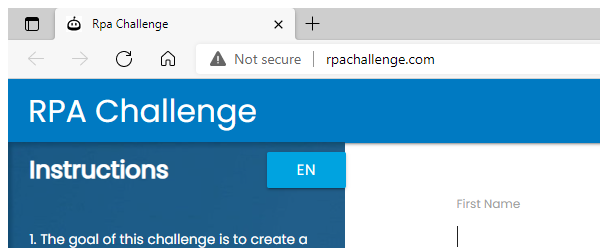
Task: Logic for working on the RPA Challenge - Input Forms. This process downloads the input excel file from the RPA Challenge website & adds the data to the Orchestrator Queue for further processing
Workflow: DownloadInputFile

Step 1: Attach Browser - Portal in window 'Rpa Challenge' ({0})

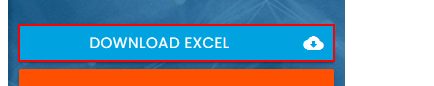
Step 2: click on the link '*Download Excel*'
